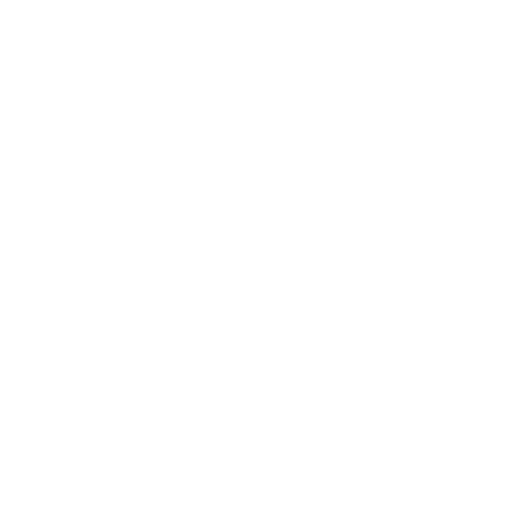
t = 0.00 s
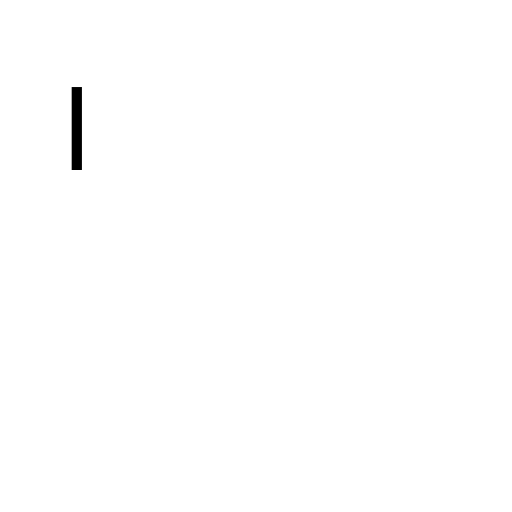
t = 0.24 s
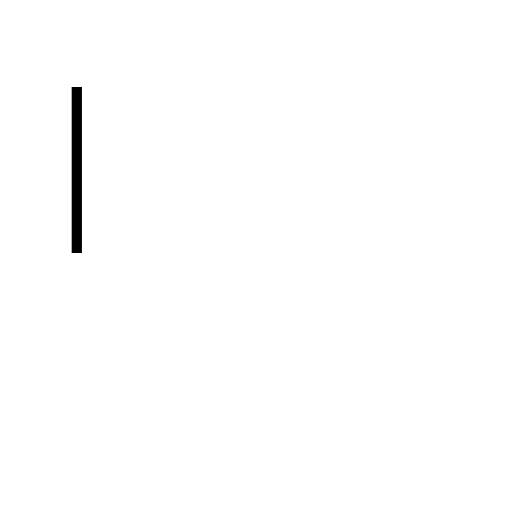
t = 0.49 s
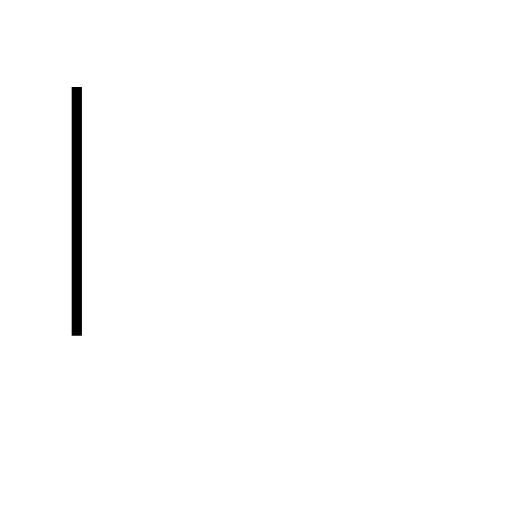
t = 0.73 s
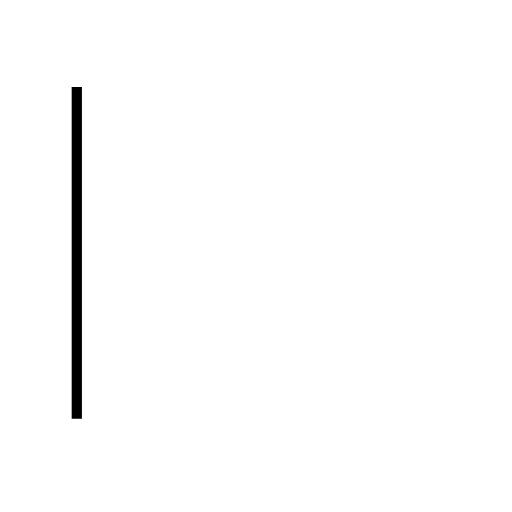
t = 0.97 s

The animated SVG that drew these frames (rendered in a browser with its animation timeline set to each time). Animation: 1 SMIL element (animate=1); one cycle of 0.97 s.

<?xml version='1.0' encoding='utf-8'?>
<svg viewBox="0.0 -6.0 50.0 50.0" version="1.1" xmlns="http://www.w3.org/2000/svg"><rect x="-1000" y="-1000" width="2000" height="2000" stroke="white" fill="white" /><g style="fill:none;stroke:#000000;stroke-width:1"><path d="M 7.5 -35.5 L 7.5 -3.1" transform="translate(0.0 38.0)" stroke-dasharray="32.4" stroke-dashoffset="32.4"><animate attributeName="stroke-dashoffset" from="32.4" to="0" dur="0.972s" begin="0s" fill="freeze" /></path></g></svg>
